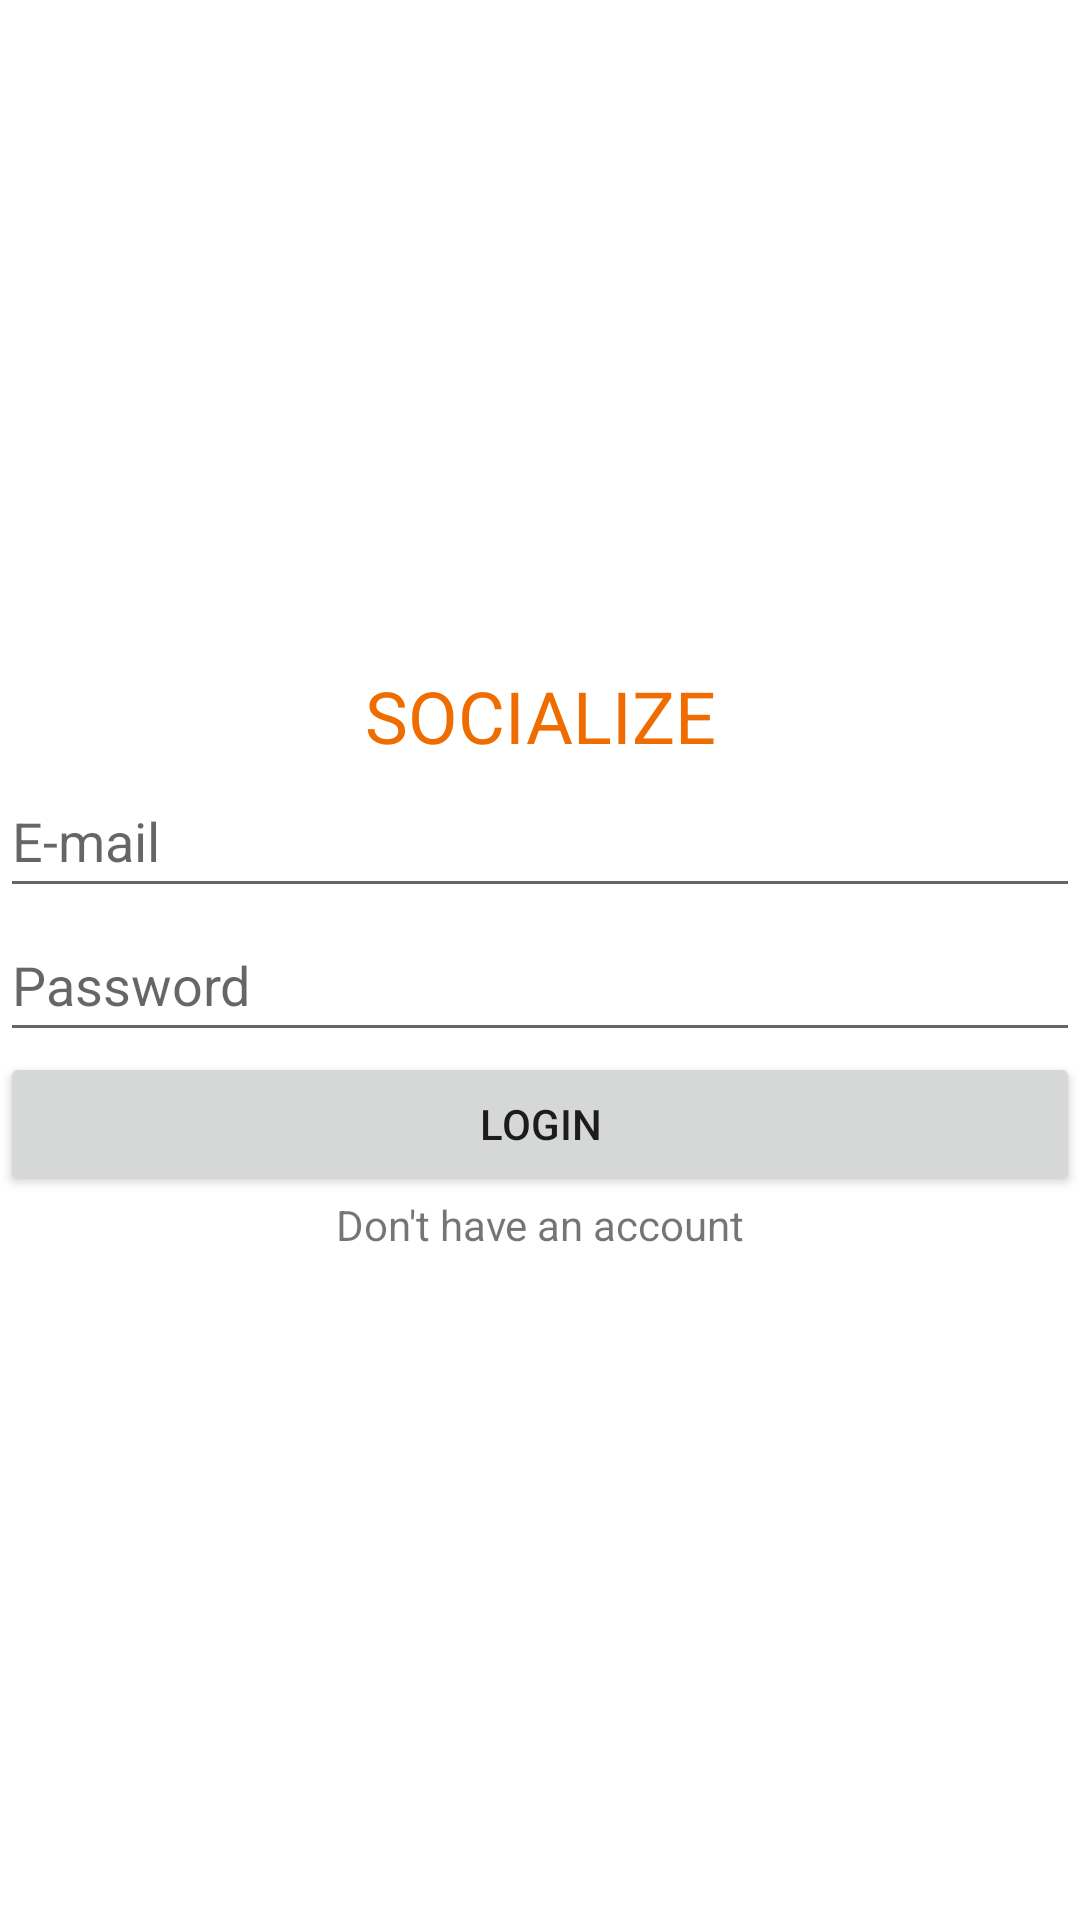

Write the Android layout XML for this screen, with the resource values it uses.
<!-- AndroidManifest.xml: application theme Theme.CollegeProject -->
<!-- res/layout/activity_login.xml -->
<?xml version="1.0" encoding="utf-8"?>
<LinearLayout xmlns:android="http://schemas.android.com/apk/res/android"
    xmlns:app="http://schemas.android.com/apk/res-auto"
    xmlns:tools="http://schemas.android.com/tools"
    android:layout_width="match_parent"
    android:layout_height="match_parent"
    android:layout_margin="40dp"
    android:gravity="center"
    android:orientation="vertical"
    tools:context=".LoginActivity">

    <TextView
        android:id="@+id/textView6"
        android:layout_width="match_parent"
        android:layout_height="wrap_content"
        android:gravity="center_horizontal"
        android:text="@string/socialize"
        android:textColor="#EF6C00"
        android:textSize="24sp" />

    <EditText
        android:id="@+id/Lemail"
        android:layout_width="match_parent"
        android:layout_height="wrap_content"
        android:ems="10"
        android:hint="@string/e_mail"
        android:importantForAutofill="no"
        android:inputType="textPersonName"
        android:minHeight="48dp" />

    <EditText
        android:id="@+id/Lpassword"
        android:layout_width="match_parent"
        android:layout_height="wrap_content"
        android:ems="10"
        android:hint="@string/password"
        android:importantForAutofill="no"
        android:inputType="textPassword"
        android:minHeight="48dp" />

    <Button
        android:id="@+id/btnLogin"
        android:layout_width="match_parent"
        android:layout_height="wrap_content"
        android:text="@string/login" />

    <TextView
        android:id="@+id/registerNav"
        android:layout_width="match_parent"
        android:layout_height="wrap_content"
        android:gravity="center_horizontal"
        android:text="@string/don_t_have_an_account" />
</LinearLayout>
<!-- resources referenced by this layout -->
<resources>
  <string name="don_t_have_an_account">Don\'t have an account</string>
  <string name="e_mail">E-mail</string>
  <string name="login">LogIn</string>
  <string name="password">Password</string>
  <string name="socialize">SOCIALIZE</string>
  <style name="Theme.CollegeProject" parent="Theme.MaterialComponents.DayNight.DarkActionBar">
          
          <item name="colorPrimary">@color/purple_500</item>
          <item name="colorPrimaryVariant">@color/purple_700</item>
          <item name="colorOnPrimary">@color/white</item>
          
          <item name="colorSecondary">@color/teal_200</item>
          <item name="colorSecondaryVariant">@color/teal_700</item>
          <item name="colorOnSecondary">@color/black</item>
          
          <item name="android:statusBarColor" tools:targetApi="l">?attr/colorPrimaryVariant</item>
          
      </style>
  <!-- not gathered from this repository: default colours our renderer supplied (Android Studio template values) -->
  <color name="purple_500">#FF6200EE</color>
  <color name="purple_700">#FF3700B3</color>
  <color name="teal_200">#FF03DAC5</color>
  <color name="teal_700">#FF018786</color>
  <color name="black">#FF000000</color>
  <color name="white">#FFFFFFFF</color>
</resources>
